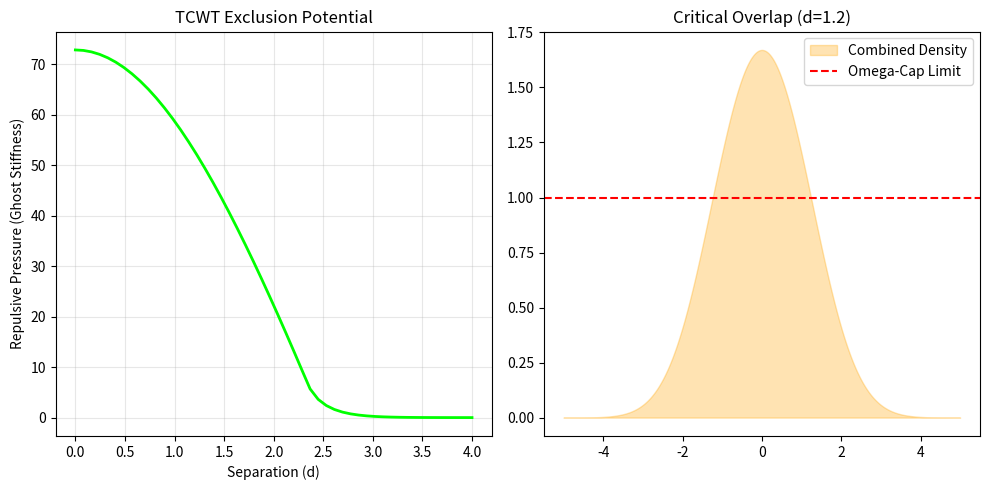

Here is the Python script that generated this plot:
import numpy as np
import matplotlib.pyplot as plt

# ================== PARAMETERS ==================
x = np.linspace(-5, 5, 500)
dx = x[1] - x[0]
R_knot = 1.0        # The "size" of our Hopfion core
lambda_cap = 1.0    # The Omega-cap limit

# Function to generate a saturated TCWT knot density
def get_saturated_rho(center):
    dist = np.abs(x - center)
    # Density peaks at center, but saturates the field
    rho = np.exp(-dist**2 / (2 * R_knot**2))
    return rho

# ================== THE COLLISION ==================
separations = np.linspace(4.0, 0.0, 50)
total_energies = []

for d in separations:
    # 1. Place two knots
    rho1 = get_saturated_rho(-d/2)
    rho2 = get_saturated_rho(d/2)
    
    # 2. Compute the Combined Phase Gradient (Nonlinear overlap)
    # In TCWT, gradients don't just add; they compete for the Cap
    total_grad = (rho1 + rho2) 
    total_grad[total_grad > lambda_cap] = lambda_cap # The SATURATION
    
    # 3. Compute Interaction Energy (The "Ghost Pressure")
    # Energy spikes when the field is "maxed out" but density keeps pushing
    pressure = np.sum((rho1 + rho2) - total_grad) 
    total_energies.append(pressure)

# ================== RESULTS ==================
plt.figure(figsize=(10, 5))

# Subplot 1: The Bounce Potential
plt.subplot(1, 2, 1)
plt.plot(separations, total_energies, color='lime', lw=2)
plt.title("TCWT Exclusion Potential")
plt.xlabel("Separation (d)")
plt.ylabel("Repulsive Pressure (Ghost Stiffness)")
plt.grid(alpha=0.3)

# Subplot 2: Density Overlap at Critical Point
plt.subplot(1, 2, 2)
d_crit = 1.2
rho_a = get_saturated_rho(-d_crit/2)
rho_b = get_saturated_rho(d_crit/2)
plt.fill_between(x, rho_a + rho_b, color='orange', alpha=0.3, label="Combined Density")
plt.axhline(lambda_cap, color='red', linestyle='--', label="Omega-Cap Limit")
plt.title(f"Critical Overlap (d={d_crit})")
plt.legend()

plt.tight_layout()
plt.show()
